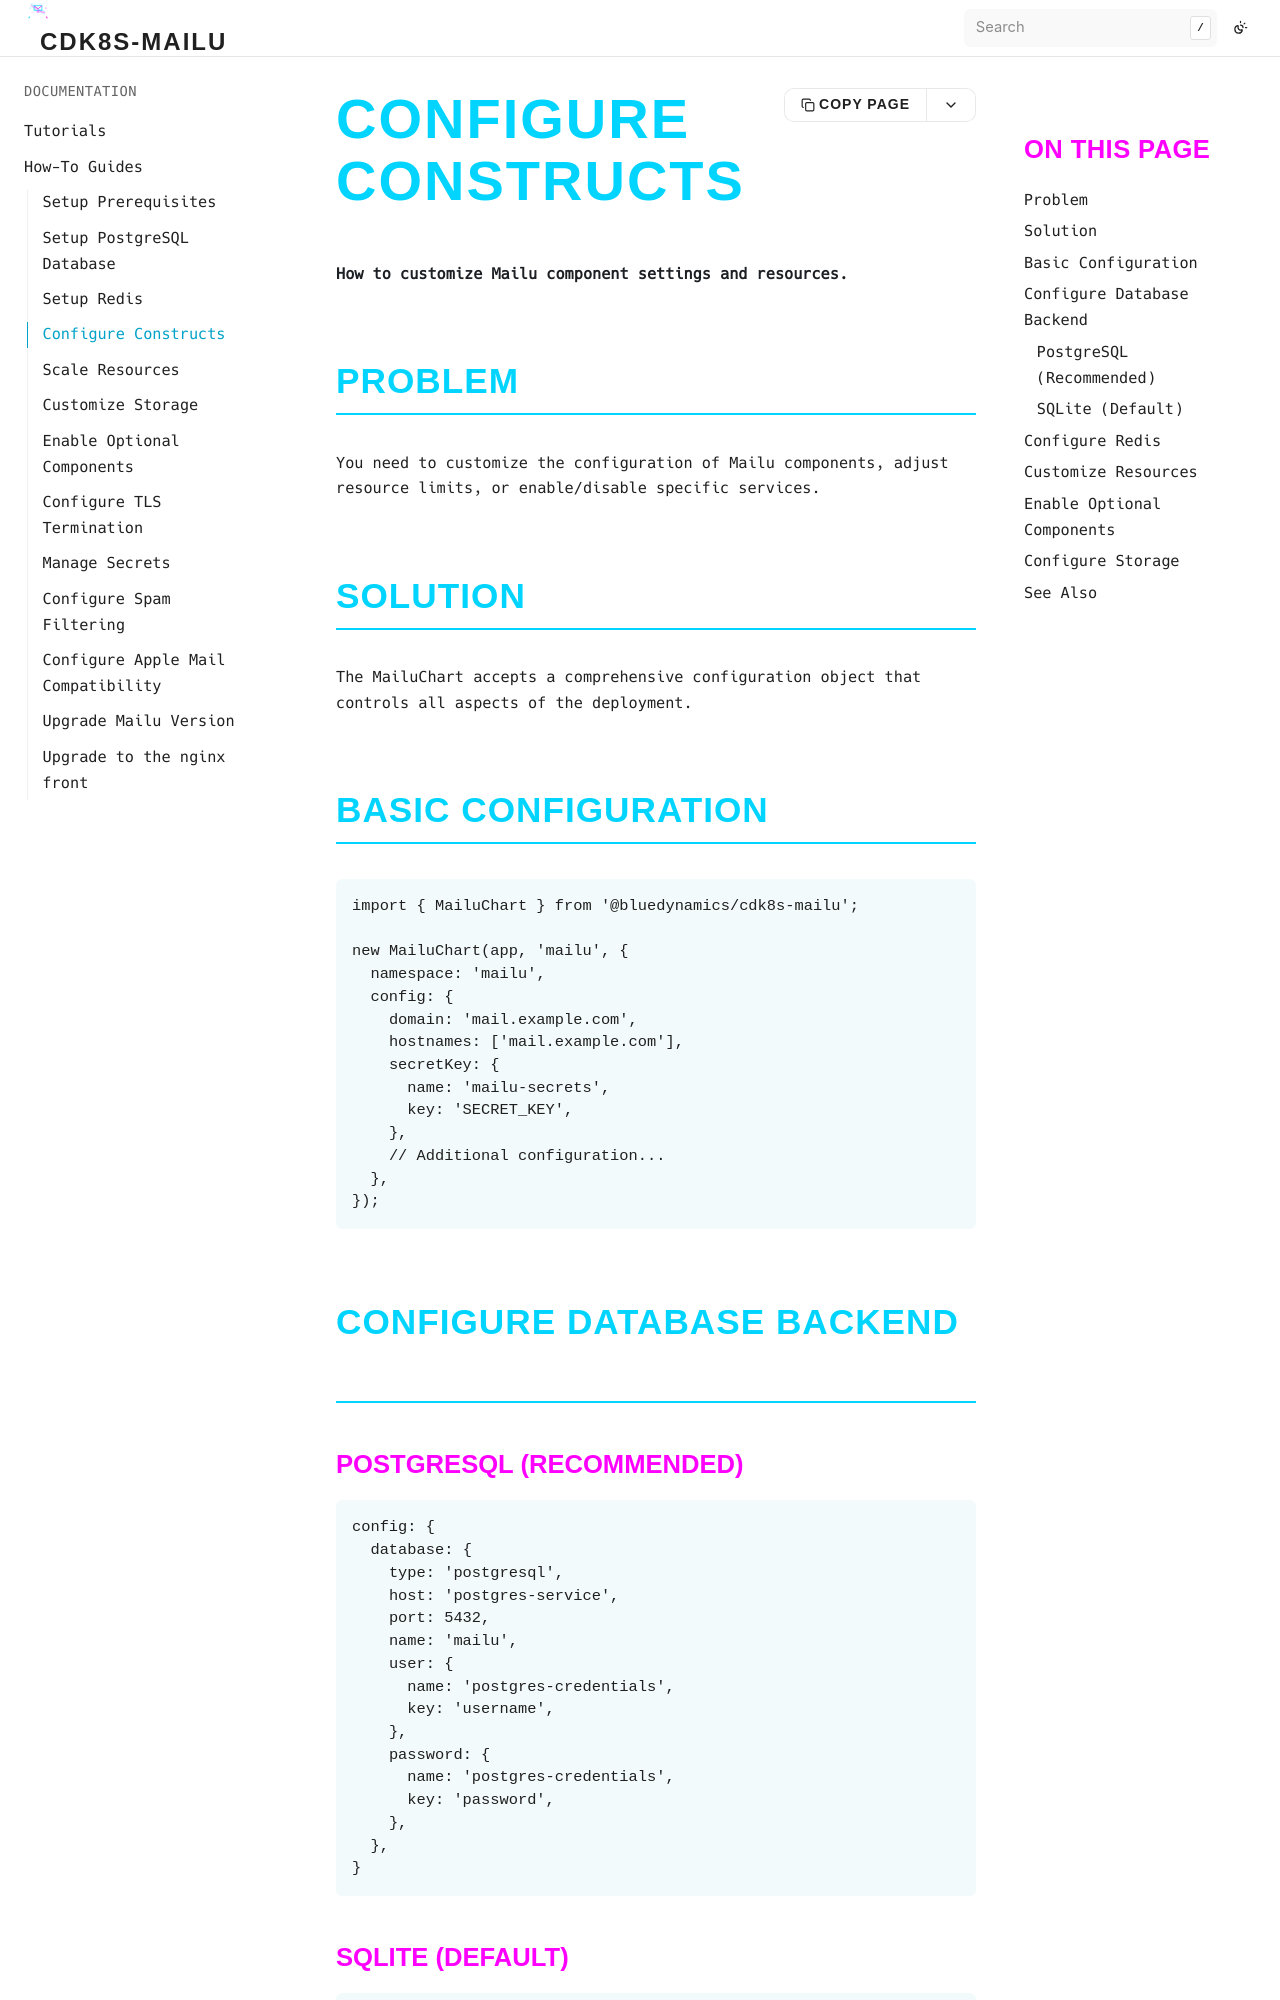

repository: bluedynamics/cdk8s-mailu · page: how-to/configure-construct.html · generator: sphinx

# Configure Constructs

**How to customize Mailu component settings and resources.**

## Problem

You need to customize the configuration of Mailu components, adjust resource limits, or enable/disable specific services.

## Solution

The MailuChart accepts a comprehensive configuration object that controls all aspects of the deployment.

## Basic Configuration

```typescript
import { MailuChart } from '@bluedynamics/cdk8s-mailu';

new MailuChart(app, 'mailu', {
  namespace: 'mailu',
  config: {
    domain: 'mail.example.com',
    hostnames: ['mail.example.com'],
    secretKey: {
      name: 'mailu-secrets',
      key: 'SECRET_KEY',
    },
    // Additional configuration...
  },
});
```

## Configure Database Backend

### PostgreSQL (Recommended)

```typescript
config: {
  database: {
    type: 'postgresql',
    host: 'postgres-service',
    port: 5432,
    name: 'mailu',
    user: {
      name: 'postgres-credentials',
      key: 'username',
    },
    password: {
      name: 'postgres-credentials',
      key: 'password',
    },
  },
}
```
